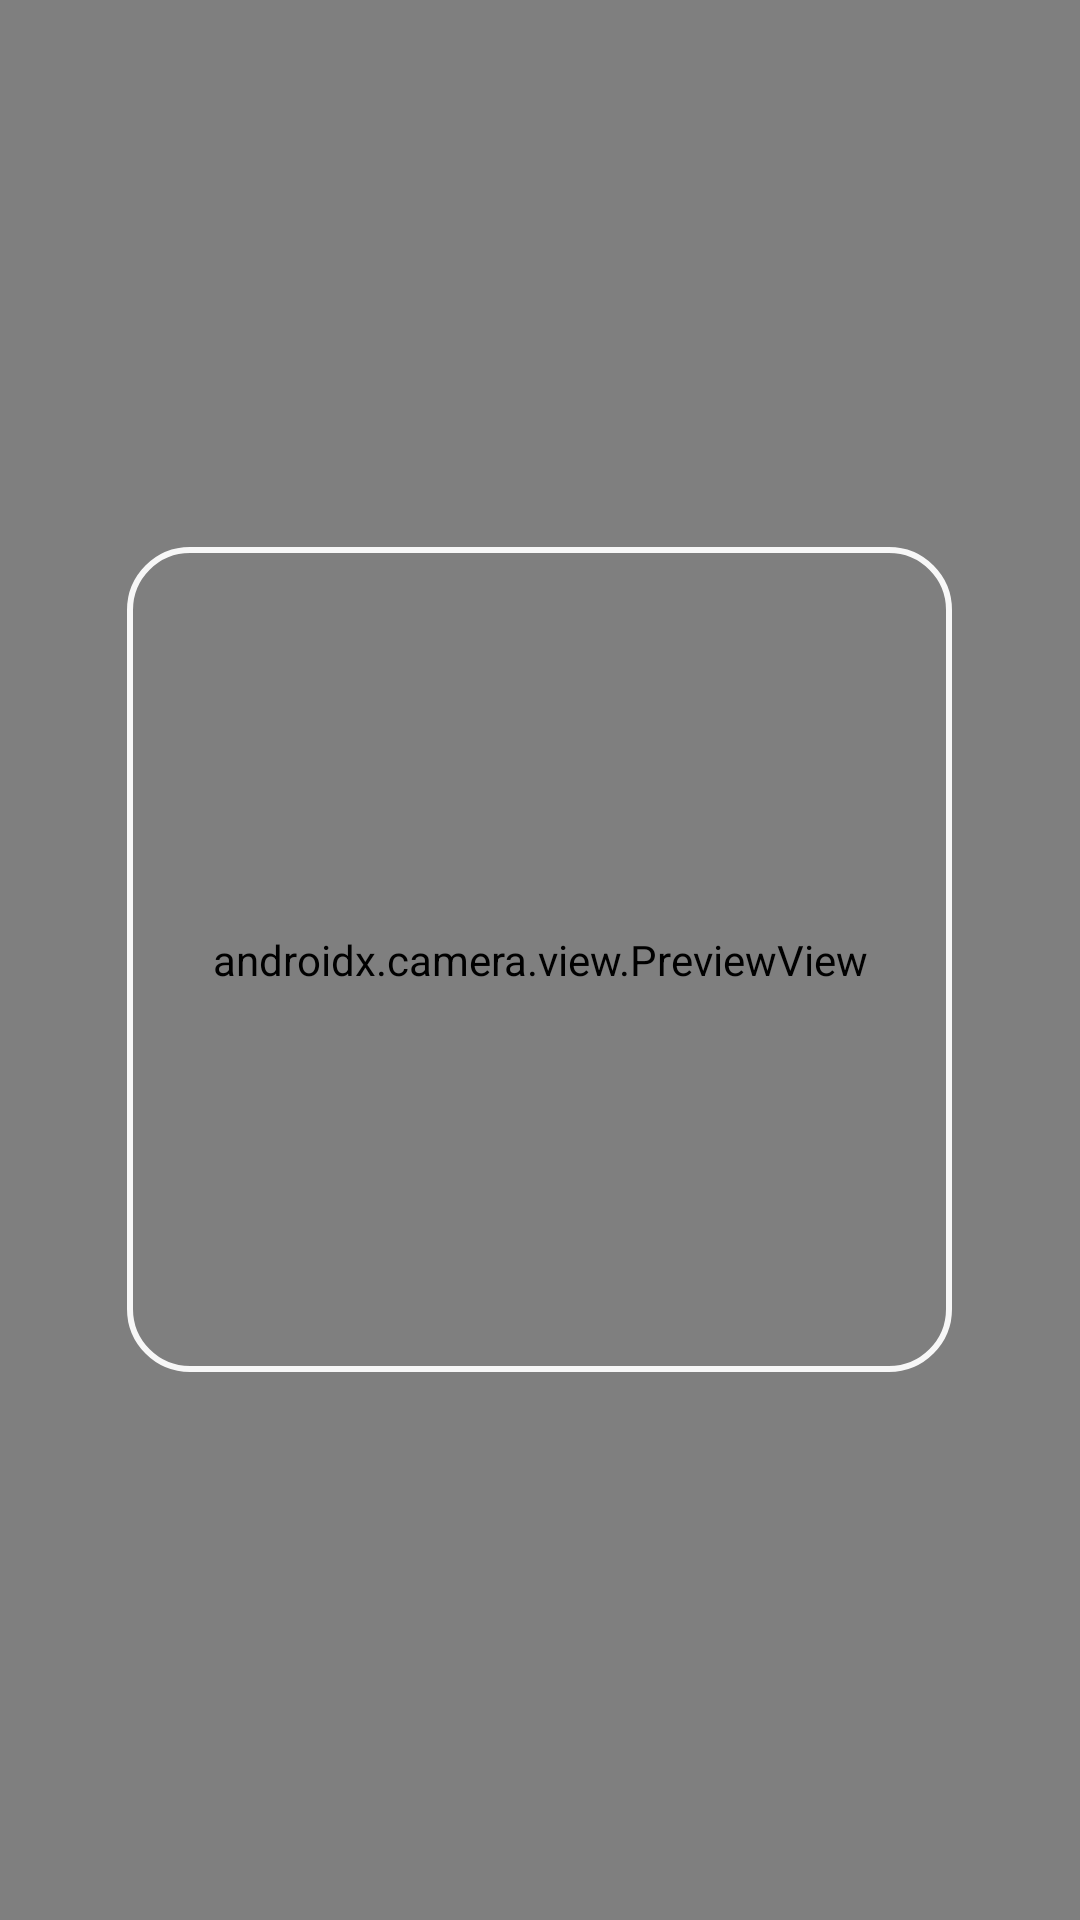

Layout XML and referenced resources for this Android screen:
<!-- AndroidManifest.xml: application theme Theme.DE2BStudentApp -->
<!-- res/layout/activity_scanner_view.xml -->
<?xml version="1.0" encoding="utf-8"?>
<androidx.coordinatorlayout.widget.CoordinatorLayout xmlns:android="http://schemas.android.com/apk/res/android"
    xmlns:app="http://schemas.android.com/apk/res-auto"
    xmlns:tools="http://schemas.android.com/tools"
    android:layout_width="match_parent"
    android:layout_height="match_parent"
    tools:context=".scannerView">

    <FrameLayout
        android:layout_width="match_parent"
        android:layout_height="match_parent"
        android:background="#000000"
        android:backgroundTint="@color/black"
        android:id="@+id/container">

        <androidx.camera.view.PreviewView
            android:layout_width="match_parent"
            android:layout_height="match_parent"
            android:id="@+id/camPreview"/>

        <RelativeLayout
            android:layout_width="match_parent"
            android:layout_height="match_parent">

            <ImageView
                android:id="@+id/imagePreview"
                android:layout_width="275dp"
                android:layout_height="275dp"
                android:layout_centerInParent="true"
                android:background="@drawable/background_preview" />
        </RelativeLayout>
    </FrameLayout>

</androidx.coordinatorlayout.widget.CoordinatorLayout>
<!-- resources referenced by this layout -->
<resources>
  <color name="black">#FF000000</color>
  <!-- drawable background_preview (drawable) -->
  <?xml version="1.0" encoding="utf-8"?>
  <shape xmlns:android="http://schemas.android.com/apk/res/android">
      <stroke android:width="2dp" android:color="#FAFAFAFA"/>
      <corners android:radius="20dp"/>
  </shape>
  <style name="Theme.DE2BStudentApp" parent="Theme.MaterialComponents.DayNight.NoActionBar">
          
          <item name="colorPrimary">@color/purple_500</item>
          <item name="colorPrimaryVariant">@color/purple_700</item>
          <item name="colorOnPrimary">@color/white</item>
          
          <item name="colorSecondary">@color/teal_200</item>
          <item name="colorSecondaryVariant">@color/teal_700</item>
          <item name="colorOnSecondary">@color/black</item>
          
          <item name="android:statusBarColor" tools:targetApi="l">?attr/colorPrimaryVariant</item>
          
      </style>
  <color name="purple_500">#FF6200EE</color>
  <color name="purple_700">#FF3700B3</color>
  <color name="white">#FFFFFFFF</color>
  <color name="teal_200">#FF03DAC5</color>
  <color name="teal_700">#FF018786</color>
</resources>
